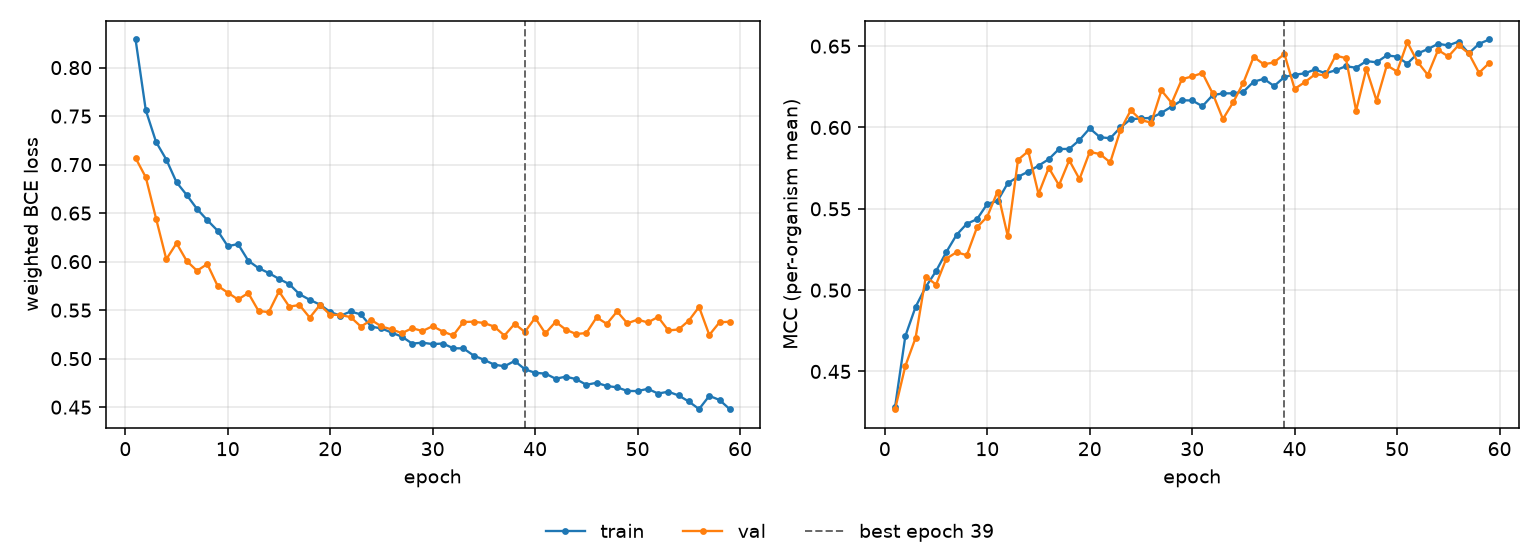

The table this chart was drawn from, first rows:
epoch, tr_loss, vl_loss, tr_mcc, vl_mcc, is_best
1, 0.829, 0.7068, 0.4282, 0.4268, False
2, 0.756, 0.6869, 0.4717, 0.4533, False
3, 0.7234, 0.6444, 0.4896, 0.4706, False
4, 0.7052, 0.6025, 0.502, 0.5083, False
5, 0.6818, 0.6189, 0.5117, 0.5034, False
6, 0.6686, 0.6006, 0.5234, 0.5193, False
7, 0.6543, 0.5906, 0.534, 0.5233, False
8, 0.6428, 0.5975, 0.5408, 0.5215, False
9, 0.632, 0.5752, 0.5436, 0.5386, False
10, 0.6159, 0.568, 0.553, 0.5452, False
11, 0.6182, 0.561, 0.5548, 0.5606, False
12, 0.601, 0.5676, 0.5657, 0.5332, False
13, 0.5933, 0.5492, 0.5697, 0.5801, False
14, 0.5883, 0.5479, 0.5729, 0.5854, False
15, 0.5822, 0.5693, 0.5765, 0.5591, False
16, 0.5768, 0.5536, 0.5805, 0.5752, False
17, 0.5664, 0.5553, 0.5868, 0.5645, False
18, 0.5606, 0.5423, 0.5868, 0.5798, False
19, 0.5557, 0.5554, 0.5923, 0.5683, False
20, 0.5481, 0.5453, 0.5995, 0.585, False
21, 0.5443, 0.545, 0.594, 0.5837, False
22, 0.5486, 0.5428, 0.5934, 0.5785, False
23, 0.5455, 0.533, 0.6, 0.5984, False
24, 0.533, 0.5399, 0.6051, 0.6105, False
25, 0.5312, 0.5332, 0.6056, 0.6046, False
26, 0.5268, 0.5301, 0.6059, 0.6029, False
27, 0.5226, 0.5263, 0.609, 0.6228, False
28, 0.5155, 0.5314, 0.6129, 0.6151, False
29, 0.5165, 0.5285, 0.6167, 0.6297, False
30, 0.515, 0.5335, 0.6166, 0.6314, False
31, 0.5156, 0.5279, 0.6131, 0.6335, False
32, 0.5107, 0.5239, 0.6199, 0.6209, False
33, 0.5106, 0.5378, 0.621, 0.6052, False
34, 0.5032, 0.5381, 0.621, 0.6155, False
35, 0.4989, 0.5368, 0.622, 0.6276, False
36, 0.4938, 0.5331, 0.6282, 0.6434, False
37, 0.4921, 0.5238, 0.6299, 0.6388, False
38, 0.4976, 0.5359, 0.6255, 0.6401, False
39, 0.4891, 0.5275, 0.6311, 0.6452, True
40, 0.4854, 0.5421, 0.6324, 0.6237, False
41, 0.4846, 0.526, 0.6333, 0.6279, False
42, 0.4793, 0.538, 0.6357, 0.6327, False
43, 0.4814, 0.5299, 0.6333, 0.6321, False
44, 0.4789, 0.5254, 0.6352, 0.6442, False
45, 0.473, 0.5264, 0.6377, 0.6426, False
46, 0.4751, 0.5425, 0.6367, 0.6104, False
47, 0.4718, 0.5358, 0.6408, 0.636, False
48, 0.4704, 0.5487, 0.6401, 0.6165, False
49, 0.4667, 0.5364, 0.6443, 0.6382, False
50, 0.4666, 0.5403, 0.6435, 0.6344, False
51, 0.4689, 0.5373, 0.6392, 0.6524, False
52, 0.464, 0.543, 0.6455, 0.6403, False
53, 0.4659, 0.5291, 0.6482, 0.6323, False
54, 0.4621, 0.5301, 0.6514, 0.6476, False
55, 0.4558, 0.5392, 0.6504, 0.6436, False
56, 0.448, 0.5533, 0.6528, 0.6506, False
57, 0.4616, 0.5244, 0.6456, 0.6455, False
58, 0.4574, 0.5375, 0.6514, 0.6336, False
59, 0.4479, 0.538, 0.6541, 0.6397, False
